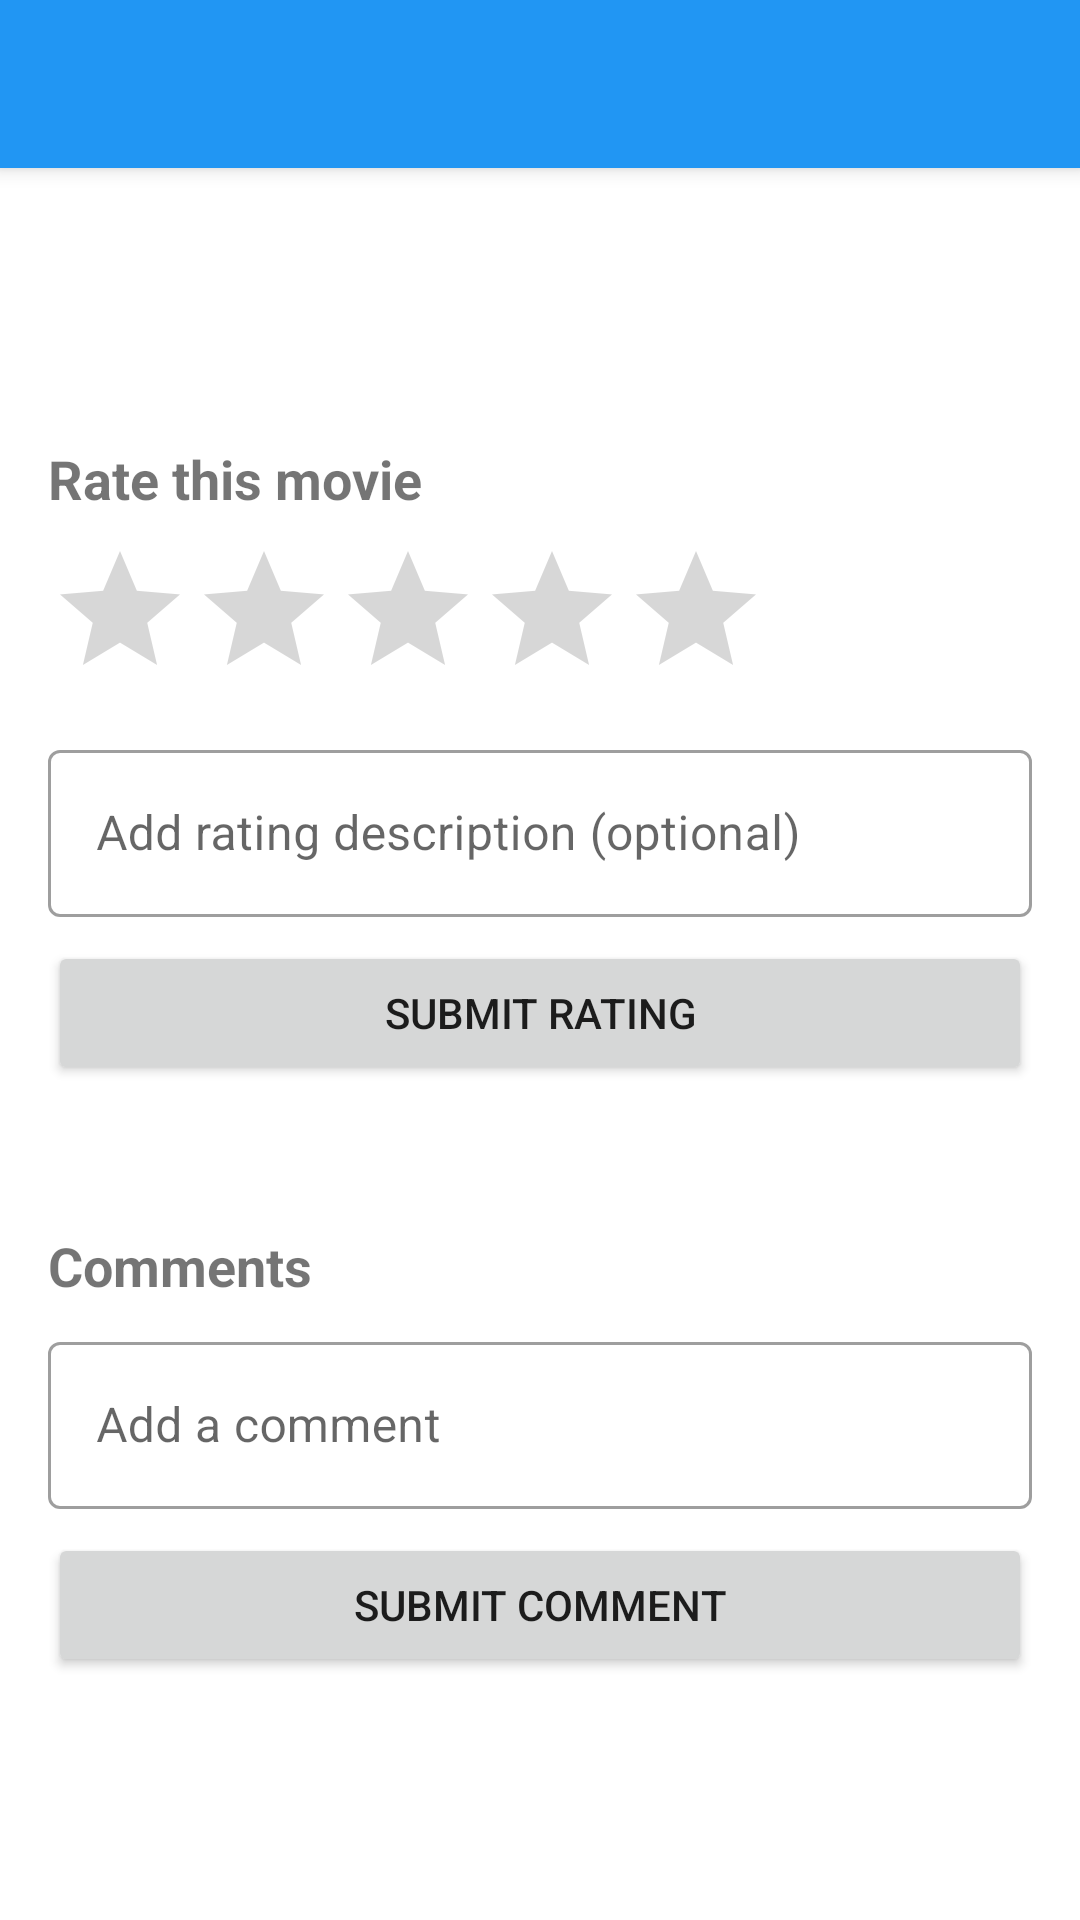

Layout XML and referenced resources for this Android screen:
<!-- AndroidManifest.xml: application theme Theme.Sdkapp -->
<!-- res/layout/activity_movie_details.xml -->
<?xml version="1.0" encoding="utf-8"?>
<LinearLayout xmlns:android="http://schemas.android.com/apk/res/android"
    xmlns:app="http://schemas.android.com/apk/res-auto"
    android:layout_width="match_parent"
    android:layout_height="match_parent"
    android:orientation="vertical">

    <androidx.appcompat.widget.Toolbar
        android:id="@+id/toolbar"
        android:layout_width="match_parent"
        android:layout_height="?attr/actionBarSize"
        android:background="?attr/colorPrimary"
        android:elevation="4dp"
        android:theme="@style/ThemeOverlay.AppCompat.Dark.ActionBar"/>

    <FrameLayout
        android:layout_width="match_parent"
        android:layout_height="match_parent">

        <ScrollView
            android:layout_width="match_parent"
            android:layout_height="match_parent">

            <LinearLayout
                android:layout_width="match_parent"
                android:layout_height="wrap_content"
                android:orientation="vertical"
                android:padding="16dp">

                
                <TextView
                    android:id="@+id/movieTitle"
                    android:layout_width="match_parent"
                    android:layout_height="wrap_content"
                    android:textSize="24sp"
                    android:textStyle="bold"
                    android:layout_marginBottom="8dp"/>

                <TextView
                    android:id="@+id/movieDescription"
                    android:layout_width="match_parent"
                    android:layout_height="wrap_content"
                    android:layout_marginBottom="16dp"/>

                
                <TextView
                    android:layout_width="match_parent"
                    android:layout_height="wrap_content"
                    android:text="@string/title_rate_movie"
                    android:textSize="18sp"
                    android:textStyle="bold"
                    android:layout_marginBottom="8dp"/>

                <RatingBar
                    android:id="@+id/ratingBar"
                    android:layout_width="wrap_content"
                    android:layout_height="wrap_content"
                    android:numStars="5"
                    android:stepSize="0.5"
                    android:layout_marginBottom="8dp"/>

                <com.google.android.material.textfield.TextInputLayout
                    style="@style/Widget.MaterialComponents.TextInputLayout.OutlinedBox"
                    android:layout_width="match_parent"
                    android:layout_height="wrap_content"
                    android:layout_marginBottom="8dp">

                    <com.google.android.material.textfield.TextInputEditText
                        android:id="@+id/ratingDescription"
                        android:layout_width="match_parent"
                        android:layout_height="wrap_content"
                        android:hint="@string/hint_rating_description"
                        android:inputType="textMultiLine"
                        android:maxLines="3"
                        android:minHeight="48dp"/>
                </com.google.android.material.textfield.TextInputLayout>

                <Button
                    android:id="@+id/submitRatingButton"
                    android:layout_width="match_parent"
                    android:layout_height="wrap_content"
                    android:text="@string/button_submit_rating"
                    android:layout_marginBottom="24dp"/>

                
                <androidx.recyclerview.widget.RecyclerView
                    android:id="@+id/ratingsRecyclerView"
                    android:layout_width="match_parent"
                    android:layout_height="wrap_content"
                    android:layout_marginBottom="24dp"/>

                
                <TextView
                    android:layout_width="match_parent"
                    android:layout_height="wrap_content"
                    android:text="@string/title_comments"
                    android:textSize="18sp"
                    android:textStyle="bold"
                    android:layout_marginBottom="8dp"/>

                <com.google.android.material.textfield.TextInputLayout
                    style="@style/Widget.MaterialComponents.TextInputLayout.OutlinedBox"
                    android:layout_width="match_parent"
                    android:layout_height="wrap_content"
                    android:layout_marginBottom="8dp">

                    <com.google.android.material.textfield.TextInputEditText
                        android:id="@+id/commentInput"
                        android:layout_width="match_parent"
                        android:layout_height="wrap_content"
                        android:hint="@string/hint_comment"
                        android:inputType="textMultiLine"
                        android:maxLines="3"
                        android:minHeight="48dp"/>
                </com.google.android.material.textfield.TextInputLayout>

                <Button
                    android:id="@+id/submitCommentButton"
                    android:layout_width="match_parent"
                    android:layout_height="wrap_content"
                    android:text="@string/button_submit_comment"
                    android:layout_marginBottom="24dp"/>

                
                <androidx.recyclerview.widget.RecyclerView
                    android:id="@+id/commentsRecyclerView"
                    android:layout_width="match_parent"
                    android:layout_height="wrap_content"/>

            </LinearLayout>

        </ScrollView>

        
        <ProgressBar
            android:id="@+id/progressBar"
            android:layout_width="wrap_content"
            android:layout_height="wrap_content"
            android:layout_gravity="center"
            android:visibility="gone"/>

    </FrameLayout>

</LinearLayout>
<!-- resources referenced by this layout -->
<resources>
  <string name="button_submit_comment">Submit Comment</string>
  <string name="button_submit_rating">Submit Rating</string>
  <string name="hint_comment">Add a comment</string>
  <string name="hint_rating_description">Add rating description (optional)</string>
  <string name="title_comments">Comments</string>
  <string name="title_rate_movie">Rate this movie</string>
  <style name="Theme.Sdkapp" parent="Theme.MaterialComponents.Light.NoActionBar">
          <item name="colorPrimary">@color/primary</item>
          <item name="colorPrimaryDark">@color/primary_dark</item>
          <item name="colorAccent">@color/accent</item>
          <item name="android:windowBackground">@color/white</item>
      </style>
  <color name="primary">#2196F3</color>
  <color name="primary_dark">#1976D2</color>
  <color name="accent">#FF4081</color>
  <color name="white">#FFFFFFFF</color>
</resources>
